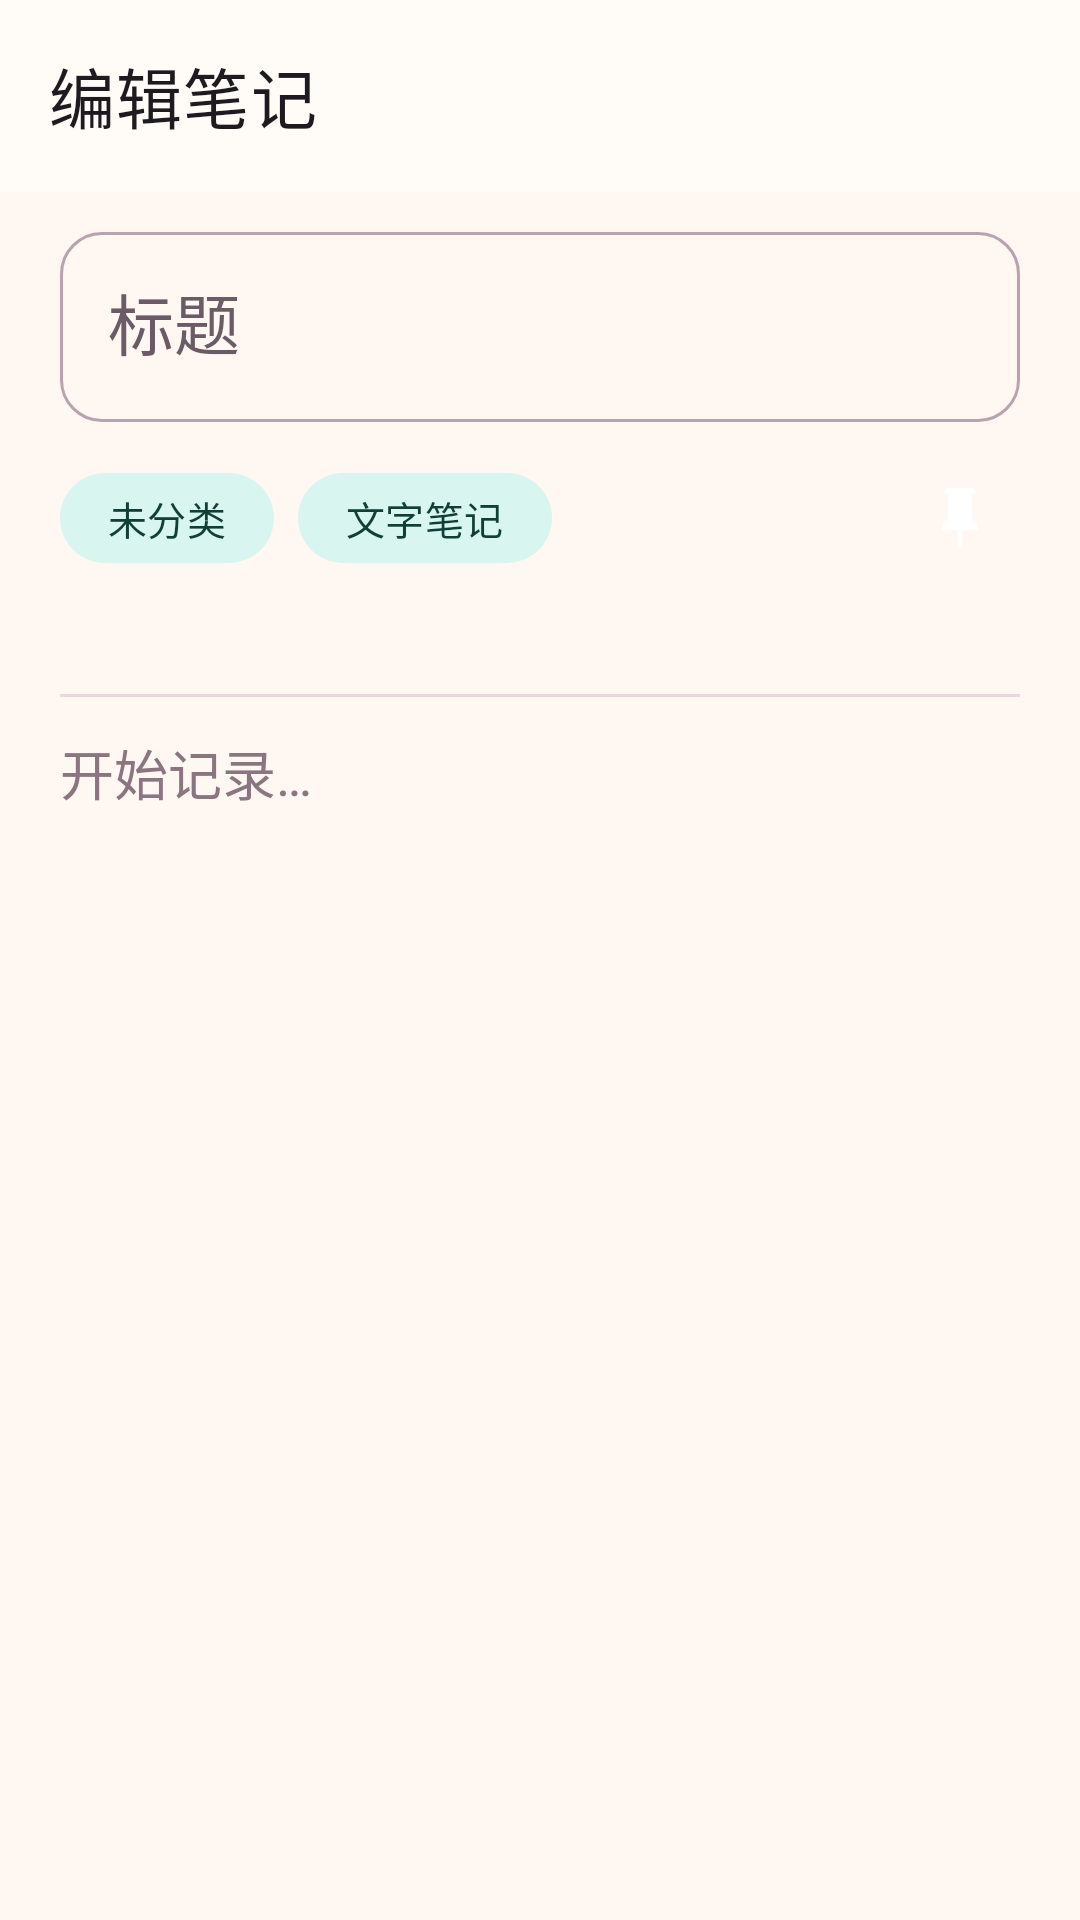

Write the Android layout XML for this screen, with the resource values it uses.
<!-- AndroidManifest.xml: application theme Theme.NodePad -->
<!-- res/layout/activity_note_editor.xml -->
<?xml version="1.0" encoding="utf-8"?>
<LinearLayout xmlns:android="http://schemas.android.com/apk/res/android"
    xmlns:app="http://schemas.android.com/apk/res-auto"
    android:layout_width="match_parent"
    android:layout_height="match_parent"
    android:orientation="vertical">

    <com.google.android.material.appbar.AppBarLayout
        android:layout_width="match_parent"
        android:layout_height="wrap_content"
        android:background="?attr/colorSurface"
        app:elevation="0dp">

        <com.google.android.material.appbar.MaterialToolbar
            android:id="@+id/toolbar"
            style="@style/Widget.NodePad.Toolbar"
            android:layout_width="match_parent"
            android:layout_height="?attr/actionBarSize"
            app:title="@string/editor_title" />
    </com.google.android.material.appbar.AppBarLayout>

    <ScrollView
        android:layout_width="match_parent"
        android:layout_height="0dp"
        android:layout_weight="1"
        android:fillViewport="true">

        <LinearLayout
            android:id="@+id/contentContainer"
            android:layout_width="match_parent"
            android:layout_height="wrap_content"
            android:orientation="vertical"
            android:paddingStart="20dp"
            android:paddingTop="8dp"
            android:paddingEnd="20dp"
            android:paddingBottom="32dp">

            <com.google.android.material.textfield.TextInputLayout
                android:id="@+id/titleLayout"
                style="@style/Widget.Material3.TextInputLayout.OutlinedBox"
                android:layout_width="match_parent"
                android:layout_height="wrap_content"
                android:hint="@string/note_title_hint"
                app:boxCornerRadiusBottomEnd="14dp"
                app:boxCornerRadiusBottomStart="14dp"
                app:boxCornerRadiusTopEnd="14dp"
                app:boxCornerRadiusTopStart="14dp">

                <com.google.android.material.textfield.TextInputEditText
                    android:id="@+id/etTitle"
                    android:layout_width="match_parent"
                    android:layout_height="wrap_content"
                    android:fontFamily="sans-serif-rounded"
                    android:importantForAutofill="no"
                    android:inputType="textCapSentences"
                    android:maxLines="3"
                    android:textAppearance="@style/TextAppearance.Material3.TitleLarge" />
            </com.google.android.material.textfield.TextInputLayout>

            <LinearLayout
                android:layout_width="match_parent"
                android:layout_height="wrap_content"
                android:layout_marginTop="12dp"
                android:gravity="center_vertical"
                android:orientation="horizontal">

                <com.google.android.material.chip.Chip
                    android:id="@+id/chipCategory"
                    style="@style/Widget.NodePad.CategoryChip"
                    android:layout_width="wrap_content"
                    android:layout_height="wrap_content"
                    android:checkable="false"
                    android:clickable="true"
                    android:focusable="true"
                    android:text="@string/uncategorized" />

                <com.google.android.material.chip.Chip
                    android:id="@+id/chipType"
                    style="@style/Widget.NodePad.CategoryChip"
                    android:layout_width="wrap_content"
                    android:layout_height="wrap_content"
                    android:layout_marginStart="8dp"
                    android:checkable="false"
                    android:clickable="false"
                    android:text="@string/type_text" />

                <Space
                    android:layout_width="0dp"
                    android:layout_height="1dp"
                    android:layout_weight="1" />

                <ImageButton
                    android:id="@+id/btnPin"
                    android:layout_width="40dp"
                    android:layout_height="40dp"
                    android:background="?attr/selectableItemBackgroundBorderless"
                    android:contentDescription="@string/pin_note"
                    android:padding="8dp"
                    android:scaleType="fitCenter"
                    android:src="@drawable/ic_pin" />
            </LinearLayout>

            <TextView
                android:id="@+id/tvMeta"
                android:layout_width="match_parent"
                android:layout_height="wrap_content"
                android:layout_marginTop="8dp"
                android:textAppearance="@style/TextAppearance.Material3.LabelSmall"
                android:textColor="@color/text_muted" />

            <View
                android:layout_width="match_parent"
                android:layout_height="1dp"
                android:layout_marginTop="16dp"
                android:background="?attr/colorOutlineVariant" />

            <LinearLayout
                android:id="@+id/todoSection"
                android:layout_width="match_parent"
                android:layout_height="wrap_content"
                android:layout_marginTop="12dp"
                android:orientation="vertical"
                android:visibility="gone">

                <TextView
                    android:layout_width="wrap_content"
                    android:layout_height="wrap_content"
                    android:text="@string/todo_section_title"
                    android:textAppearance="@style/TextAppearance.Material3.LabelLarge"
                    android:textColor="?attr/colorPrimary" />

                <LinearLayout
                    android:id="@+id/todoList"
                    android:layout_width="match_parent"
                    android:layout_height="wrap_content"
                    android:layout_marginTop="4dp"
                    android:orientation="vertical" />

                <TextView
                    android:id="@+id/tvTodoEmpty"
                    android:layout_width="match_parent"
                    android:layout_height="wrap_content"
                    android:layout_marginTop="8dp"
                    android:text="@string/todo_empty"
                    android:textAppearance="@style/TextAppearance.Material3.BodySmall"
                    android:textColor="@color/text_muted" />

                <LinearLayout
                    android:layout_width="match_parent"
                    android:layout_height="wrap_content"
                    android:layout_marginTop="12dp"
                    android:gravity="center_vertical"
                    android:orientation="horizontal">

                    <com.google.android.material.textfield.TextInputLayout
                        style="@style/Widget.Material3.TextInputLayout.OutlinedBox"
                        android:layout_width="0dp"
                        android:layout_height="wrap_content"
                        android:layout_weight="1"
                        android:hint="@string/todo_hint"
                        app:boxCornerRadiusBottomEnd="12dp"
                        app:boxCornerRadiusBottomStart="12dp"
                        app:boxCornerRadiusTopEnd="12dp"
                        app:boxCornerRadiusTopStart="12dp">

                        <com.google.android.material.textfield.TextInputEditText
                            android:id="@+id/etTodoInput"
                            android:layout_width="match_parent"
                            android:layout_height="wrap_content"
                            android:imeOptions="actionDone"
                            android:inputType="textCapSentences"
                            android:maxLines="1" />
                    </com.google.android.material.textfield.TextInputLayout>

                    <com.google.android.material.button.MaterialButton
                        android:id="@+id/btnAddTodo"
                        android:layout_width="wrap_content"
                        android:layout_height="wrap_content"
                        android:layout_marginStart="8dp"
                        android:text="@string/add_todo"
                        app:cornerRadius="12dp" />
                </LinearLayout>
            </LinearLayout>

            <EditText
                android:id="@+id/etContent"
                android:layout_width="match_parent"
                android:layout_height="wrap_content"
                android:layout_marginTop="12dp"
                android:background="@null"
                android:gravity="top|start"
                android:hint="@string/note_content_hint"
                android:importantForAutofill="no"
                android:inputType="textMultiLine|textCapSentences"
                android:lineSpacingExtra="5dp"
                android:minHeight="320dp"
                android:textColor="?android:attr/textColorPrimary"
                android:textColorHint="@color/text_muted"
                android:textSize="18sp" />

            <com.google.android.material.card.MaterialCardView
                android:id="@+id/imageCard"
                android:layout_width="match_parent"
                android:layout_height="wrap_content"
                android:layout_marginTop="12dp"
                android:visibility="gone"
                app:cardBackgroundColor="?attr/colorSurfaceContainerLow"
                app:cardCornerRadius="16dp"
                app:cardElevation="0dp"
                app:strokeColor="?attr/colorOutlineVariant"
                app:strokeWidth="1dp">

                <LinearLayout
                    android:layout_width="match_parent"
                    android:layout_height="wrap_content"
                    android:orientation="vertical"
                    android:padding="12dp">

                    <ImageView
                        android:id="@+id/ivNoteImage"
                        android:layout_width="match_parent"
                        android:layout_height="wrap_content"
                        android:adjustViewBounds="true"
                        android:contentDescription="@string/image_note"
                        android:maxHeight="260dp"
                        android:minHeight="120dp"
                        android:scaleType="fitCenter"
                        android:src="@drawable/ic_note_empty" />

                    <com.google.android.material.button.MaterialButton
                        android:id="@+id/btnPickImage"
                        style="@style/Widget.Material3.Button.OutlinedButton"
                        android:layout_width="wrap_content"
                        android:layout_height="wrap_content"
                        android:layout_gravity="end"
                        android:layout_marginTop="8dp"
                        android:text="@string/pick_image"
                        app:cornerRadius="12dp" />
                </LinearLayout>
            </com.google.android.material.card.MaterialCardView>

        </LinearLayout>
    </ScrollView>

</LinearLayout>
<!-- resources referenced by this layout -->
<resources>
  <color name="text_muted">#8A7580</color>
  <!-- drawable ic_note_empty (drawable) -->
  <?xml version="1.0" encoding="utf-8"?>
  <vector xmlns:android="http://schemas.android.com/apk/res/android"
      android:width="24dp"
      android:height="24dp"
      android:viewportWidth="24"
      android:viewportHeight="24"
      android:tint="?attr/colorOnSurfaceVariant">
      <path
          android:fillColor="@android:color/white"
          android:pathData="M14,2H6C4.9,2 4,2.9 4,4v16c0,1.1 0.9,2 2,2h12c1.1,0 2,-0.9 2,-2V8l-6,-6zm2,16H8v-2h8v2zm0,-4H8v-2h8v2zm-3,-5V3.5L18.5,9H13z" />
  </vector>
  <!-- drawable ic_pin (drawable) -->
  <?xml version="1.0" encoding="utf-8"?>
  <vector xmlns:android="http://schemas.android.com/apk/res/android"
      android:width="24dp"
      android:height="24dp"
      android:viewportWidth="24"
      android:viewportHeight="24">
      <path
          android:fillColor="@android:color/white"
          android:pathData="M16,12V4h1V2H7v2h1v8l-2,2v2h5.2v6h1.6v-6H18v-2l-2,-2z" />
  </vector>
  <string name="add_todo">添加</string>
  <string name="editor_title">编辑笔记</string>
  <string name="image_note">图片笔记</string>
  <string name="note_content_hint">开始记录…</string>
  <string name="note_title_hint">标题</string>
  <string name="pick_image">选择图片</string>
  <string name="pin_note">置顶笔记</string>
  <string name="todo_empty">还没有待办项，先在下方添加一条吧。</string>
  <string name="todo_hint">添加一项待办…</string>
  <string name="todo_section_title">待办清单</string>
  <string name="type_text">文字笔记</string>
  <string name="uncategorized">未分类</string>
  <style name="Widget.NodePad.CategoryChip" parent="Widget.Material3.Chip.Assist">
          <item name="android:textSize">13sp</item>
          <item name="chipMinHeight">30dp</item>
          <item name="chipBackgroundColor">@color/brand_secondary_container</item>
          <item name="android:textColor">@color/brand_on_secondary_container</item>
          <item name="chipStrokeWidth">0dp</item>
          <item name="chipCornerRadius">15dp</item>
          <item name="ensureMinTouchTargetSize">false</item>
      </style>
  <style name="Widget.NodePad.Toolbar" parent="Widget.Material3.Toolbar">
          <item name="android:elevation">0dp</item>
          <item name="titleTextAppearance">@style/TextAppearance.NodePad.ToolbarTitle</item>
      </style>
  <color name="brand_secondary_container">#D8F6EF</color>
  <color name="brand_on_secondary_container">#0F3F37</color>
  <style name="TextAppearance.NodePad.ToolbarTitle" parent="TextAppearance.Material3.TitleLarge">
          <item name="android:fontFamily">sans-serif-rounded</item>
          <item name="android:textSize">22sp</item>
          <item name="android:letterSpacing">0.02</item>
      </style>
  <color name="brand_primary">#FF8FAF</color>
  <color name="brand_on_primary">#FFFFFF</color>
  <color name="brand_primary_container">#FFE1EA</color>
  <color name="brand_on_primary_container">#5A1230</color>
  <color name="brand_secondary">#56C8B4</color>
  <color name="brand_on_secondary">#FFFFFF</color>
  <color name="brand_tertiary">#FFB65C</color>
  <color name="brand_on_tertiary">#4A2800</color>
  <color name="surface">#FFFBF7</color>
  <color name="on_surface">#2B2430</color>
  <color name="surface_variant">#F3E4E8</color>
  <color name="on_surface_variant">#6B5B66</color>
  <color name="outline">#B9A3B0</color>
  <color name="outline_variant">#EAD7DE</color>
  <color name="surface_container">#FFF3F6</color>
  <color name="surface_container_low">#FFF8FA</color>
  <color name="error">#BA1A1A</color>
  <color name="on_error">#FFFFFF</color>
  <color name="app_bg_start">#FFF7F2</color>
</resources>
